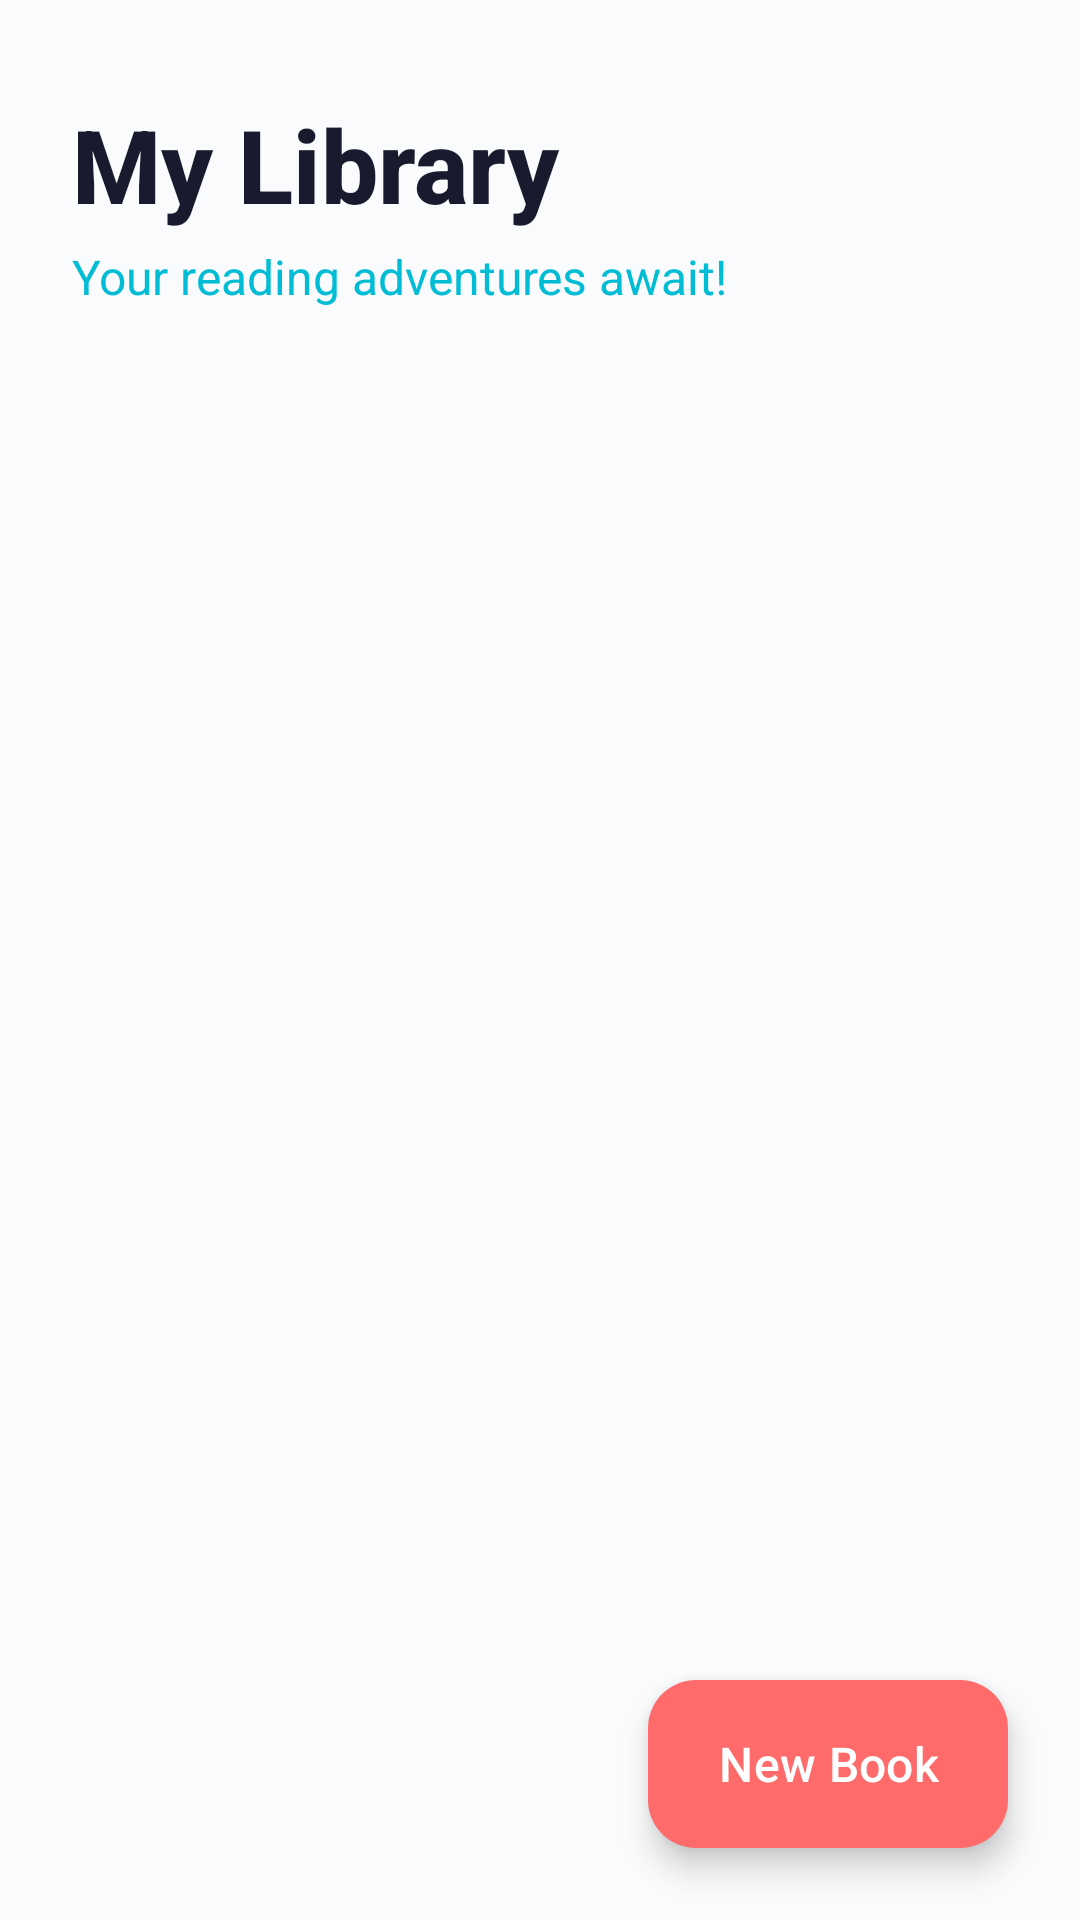

Android layout source for this screen:
<!-- AndroidManifest.xml: application theme Theme.ArloReadingApp -->
<!-- res/layout/fragment_library.xml -->
<?xml version="1.0" encoding="utf-8"?>
<androidx.constraintlayout.widget.ConstraintLayout xmlns:android="http://schemas.android.com/apk/res/android"
    xmlns:app="http://schemas.android.com/apk/res-auto"
    xmlns:tools="http://schemas.android.com/tools"
    android:layout_width="match_parent"
    android:layout_height="match_parent"
    android:background="@color/background"
    tools:context=".LibraryFragment">

    
    <LinearLayout
        android:id="@+id/header"
        android:layout_width="0dp"
        android:layout_height="wrap_content"
        android:orientation="vertical"
        android:paddingHorizontal="24dp"
        android:paddingTop="32dp"
        android:paddingBottom="20dp"
        app:layout_constraintEnd_toEndOf="parent"
        app:layout_constraintStart_toStartOf="parent"
        app:layout_constraintTop_toTopOf="parent">

        <TextView
            android:id="@+id/tvTitle"
            android:layout_width="wrap_content"
            android:layout_height="wrap_content"
            android:fontFamily="sans-serif-medium"
            android:text="My Library"
            android:textColor="@color/text_primary"
            android:textSize="34sp"
            android:textStyle="bold" />

        <TextView
            android:id="@+id/tvSubtitle"
            android:layout_width="wrap_content"
            android:layout_height="wrap_content"
            android:layout_marginTop="4dp"
            android:fontFamily="sans-serif"
            android:text="Your reading adventures await!"
            android:textColor="@color/primary"
            android:textSize="16sp" />

    </LinearLayout>

    
    <androidx.recyclerview.widget.RecyclerView
        android:id="@+id/recyclerView"
        android:layout_width="0dp"
        android:layout_height="0dp"
        android:clipToPadding="false"
        android:paddingHorizontal="12dp"
        android:paddingBottom="100dp"
        app:layout_constraintBottom_toBottomOf="parent"
        app:layout_constraintEnd_toEndOf="parent"
        app:layout_constraintStart_toStartOf="parent"
        app:layout_constraintTop_toBottomOf="@id/header" />

    
    <LinearLayout
        android:id="@+id/emptyState"
        android:layout_width="wrap_content"
        android:layout_height="wrap_content"
        android:gravity="center"
        android:orientation="vertical"
        android:paddingHorizontal="48dp"
        android:visibility="gone"
        app:layout_constraintBottom_toBottomOf="parent"
        app:layout_constraintEnd_toEndOf="parent"
        app:layout_constraintStart_toStartOf="parent"
        app:layout_constraintTop_toBottomOf="@id/header">

        
        <ImageView
            android:layout_width="140dp"
            android:layout_height="140dp"
            android:contentDescription="No books"
            android:src="@drawable/ic_book"
            app:tint="@color/primary" />

        <TextView
            android:layout_width="wrap_content"
            android:layout_height="wrap_content"
            android:layout_marginTop="24dp"
            android:fontFamily="sans-serif-medium"
            android:text="Let's start reading!"
            android:textColor="@color/text_primary"
            android:textSize="24sp"
            android:textStyle="bold" />

        <TextView
            android:layout_width="wrap_content"
            android:layout_height="wrap_content"
            android:layout_marginTop="8dp"
            android:fontFamily="sans-serif"
            android:gravity="center"
            android:text="Tap the button below to\ncapture your first book"
            android:textColor="@color/text_secondary"
            android:textSize="16sp" />

    </LinearLayout>

    
    <com.google.android.material.floatingactionbutton.ExtendedFloatingActionButton
        android:id="@+id/fabAddBook"
        style="@style/ArloFabStyle.Extended"
        android:layout_width="wrap_content"
        android:layout_height="wrap_content"
        android:layout_margin="24dp"
        android:contentDescription="Add new book"
        android:text="New Book"
        android:tooltipText="Add a new book"
        app:icon="@drawable/ic_add"
        app:layout_constraintBottom_toBottomOf="parent"
        app:layout_constraintEnd_toEndOf="parent" />

</androidx.constraintlayout.widget.ConstraintLayout>
<!-- resources referenced by this layout -->
<resources>
  <color name="background">#FAFBFC</color>
  <color name="primary">#00BCD4</color>
  <color name="text_primary">#1A1A2E</color>
  <color name="text_secondary">#6B7280</color>
  <style name="ArloFabStyle.Extended" parent="Widget.Material3.ExtendedFloatingActionButton.Primary">
          <item name="backgroundTint">@color/secondary</item>
          <item name="android:textColor">@color/white</item>
          <item name="iconTint">@color/white</item>
          <item name="elevation">8dp</item>
          <item name="android:textSize">16sp</item>
          <item name="android:textAllCaps">false</item>
      </style>
  <style name="Theme.ArloReadingApp" parent="Base.Theme.ArloReadingApp" />
  <color name="secondary">#FF6B6B</color>
  <color name="white">#FFFFFFFF</color>
  <style name="Base.Theme.ArloReadingApp" parent="Theme.Material3.Light.NoActionBar">
          
          <item name="colorPrimary">@color/primary</item>
          <item name="colorPrimaryDark">@color/primary_dark</item>
          <item name="colorPrimaryVariant">@color/primary_light</item>
          <item name="colorOnPrimary">@color/on_primary</item>
  
          
          <item name="colorSecondary">@color/secondary</item>
          <item name="colorSecondaryVariant">@color/secondary_dark</item>
          <item name="colorOnSecondary">@color/on_secondary</item>
  
          
          <item name="android:colorBackground">@color/background</item>
          <item name="colorSurface">@color/surface</item>
          <item name="colorSurfaceVariant">@color/surface_variant</item>
          <item name="colorOnSurface">@color/text_primary</item>
          <item name="colorOnSurfaceVariant">@color/text_secondary</item>
  
          
          <item name="android:statusBarColor">@color/primary_dark</item>
          <item name="android:navigationBarColor">@color/background</item>
          <item name="android:windowLightNavigationBar">true</item>
  
          
          <item name="floatingActionButtonStyle">@style/ArloFabStyle</item>
      </style>
  <color name="primary_dark">#0097A7</color>
  <color name="primary_light">#4DD0E1</color>
  <color name="on_primary">#FFFFFF</color>
  <color name="secondary_dark">#E85555</color>
  <color name="on_secondary">#FFFFFF</color>
  <color name="surface">#FFFFFF</color>
  <color name="surface_variant">#F0F4F8</color>
  <style name="ArloFabStyle" parent="Widget.Material3.FloatingActionButton.Primary">
          <item name="backgroundTint">@color/secondary</item>
          <item name="tint">@color/white</item>
          <item name="elevation">8dp</item>
          <item name="fabCustomSize">64dp</item>
          <item name="maxImageSize">28dp</item>
      </style>
</resources>
